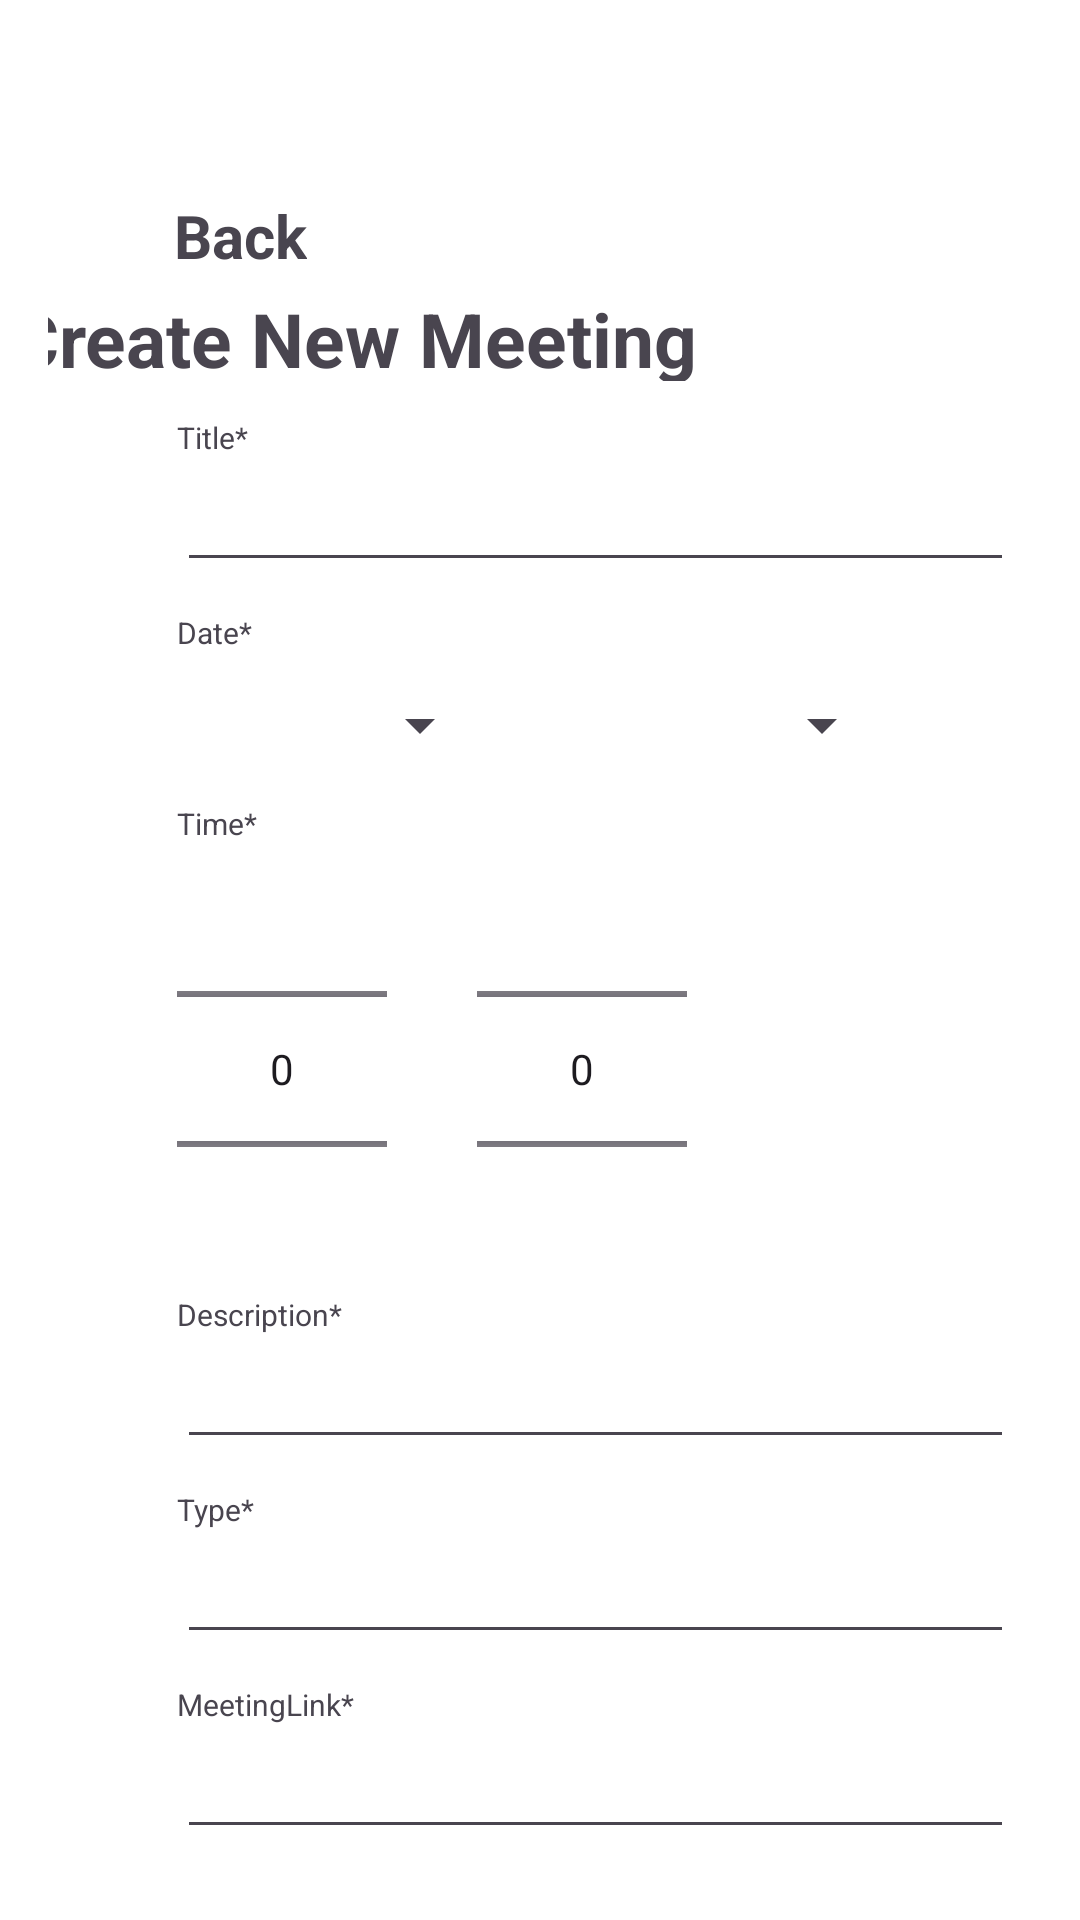

Write the Android layout XML for this screen, with the resource values it uses.
<!-- AndroidManifest.xml: application theme Theme.Neoemployee -->
<!-- res/layout/activity_add_meeting_page.xml -->
<androidx.constraintlayout.widget.ConstraintLayout xmlns:android="http://schemas.android.com/apk/res/android"
    xmlns:app="http://schemas.android.com/apk/res-auto"
    xmlns:tools="http://schemas.android.com/tools"
    android:layout_width="match_parent"
    android:layout_height="match_parent"
    android:background="@color/white"
    android:backgroundTint="#FFFFFF"
    android:padding="16dp">

    
    <TextView
        android:id="@+id/backButton"
        android:layout_width="wrap_content"
        android:layout_height="wrap_content"
        android:layout_marginStart="42dp"
        android:layout_marginTop="49dp"
        android:text="Back"
        android:textSize="20sp"
        android:textStyle="bold"
        app:layout_constraintStart_toStartOf="parent"
        app:layout_constraintTop_toTopOf="parent" />

    <TextView
        android:id="@+id/Title"
        android:layout_width="wrap_content"
        android:layout_height="wrap_content"
        android:layout_marginStart="43dp"
        android:layout_marginTop="123dp"
        android:text="Title*"
        android:textSize="10sp"
        app:layout_constraintStart_toStartOf="parent"
        app:layout_constraintTop_toTopOf="parent" />

    <EditText
        android:id="@+id/meetingTitle"
        android:layout_width="279dp"
        android:layout_height="wrap_content"
        android:layout_marginStart="43dp"
        app:layout_constraintStart_toStartOf="parent"
        app:layout_constraintTop_toBottomOf="@+id/Title" />

    

    <TextView
        android:layout_width="240dp"
        android:layout_height="55dp"
        android:layout_marginStart="43dp"
        android:layout_marginTop="80dp"
        android:layout_marginEnd="101dp"
        android:paddingBottom="24dp"
        android:text="Create New Meeting"
        android:textSize="25sp"
        android:textStyle="bold"
        app:layout_constraintEnd_toEndOf="parent"
        app:layout_constraintHorizontal_bias="1.0"
        app:layout_constraintStart_toStartOf="parent"
        app:layout_constraintTop_toTopOf="parent" />

    
    

    <Spinner
        android:id="@+id/yearSpinner"
        android:layout_width="105dp"
        android:layout_height="32dp"
        android:layout_marginStart="43dp"
        android:layout_marginTop="8dp"
        app:layout_constraintStart_toStartOf="parent"
        app:layout_constraintTop_toBottomOf="@+id/Date" />

    

    <Spinner
        android:id="@+id/monthSpinner"
        android:layout_width="130dp"
        android:layout_height="32dp"
        android:layout_marginStart="4dp"
        android:layout_marginTop="8dp"
        app:layout_constraintStart_toEndOf="@+id/yearSpinner"
        app:layout_constraintTop_toBottomOf="@+id/Date" />

    

    <Spinner
        android:id="@+id/dateSpinner"
        android:layout_width="100dp"
        android:layout_height="32dp"
        android:layout_marginStart="4dp"
        android:layout_marginTop="8dp"
        app:layout_constraintStart_toEndOf="@+id/monthSpinner"
        app:layout_constraintTop_toBottomOf="@+id/Date" />

    

    <NumberPicker
        android:id="@+id/hourPicker"
        android:layout_width="70dp"
        android:layout_height="120dp"
        android:layout_marginStart="43dp"
        android:layout_marginTop="15dp"
        app:layout_constraintStart_toStartOf="parent"
        app:layout_constraintTop_toBottomOf="@+id/textTime" />

    

    <NumberPicker
        android:id="@+id/minutePicker"
        android:layout_width="70dp"
        android:layout_height="120dp"
        android:layout_marginStart="30dp"
        android:layout_marginTop="15dp"
        app:layout_constraintStart_toEndOf="@+id/hourPicker"
        app:layout_constraintTop_toBottomOf="@+id/textTime" />

    

    <Spinner
        android:id="@+id/amPmSpinner"
        android:layout_width="110dp"
        android:layout_height="50dp"
        android:layout_marginStart="30dp"
        android:layout_marginTop="50dp"
        android:backgroundTint="#FFFFFF"
        android:outlineAmbientShadowColor="#FFFFFF"
        android:outlineSpotShadowColor="#FFFFFF"
        app:layout_constraintStart_toEndOf="@+id/minutePicker"
        app:layout_constraintTop_toBottomOf="@+id/textTime" />

    
    <EditText
        android:id="@+id/meetingDescription"
        android:layout_width="279dp"
        android:layout_height="wrap_content"
        android:layout_marginStart="43dp"
        app:layout_constraintStart_toStartOf="parent"
        app:layout_constraintTop_toBottomOf="@+id/Description" />

    

    <EditText
        android:id="@+id/meetingType"
        android:layout_width="279dp"
        android:layout_height="wrap_content"
        android:layout_marginStart="43dp"
        app:layout_constraintStart_toStartOf="parent"
        app:layout_constraintTop_toBottomOf="@+id/Type" />

    

    <EditText
        android:id="@+id/meetingLink"
        android:layout_width="279dp"
        android:layout_height="wrap_content"
        android:layout_marginStart="43dp"
        app:layout_constraintStart_toStartOf="parent"
        app:layout_constraintTop_toBottomOf="@+id/MeetingLink1" />

    

    <Button
        android:id="@+id/saveButton"
        android:layout_width="278dp"
        android:layout_height="53dp"
        android:layout_marginStart="48dp"
        android:layout_marginTop="30dp"
        android:backgroundTint="#0097B2"
        android:text="Save"
        app:layout_constraintStart_toStartOf="parent"
        app:layout_constraintTop_toBottomOf="@+id/meetingLink" />

    <TextView
        android:id="@+id/Date"
        android:layout_width="wrap_content"
        android:layout_height="wrap_content"
        android:layout_marginStart="43dp"
        android:layout_marginTop="10dp"
        android:text="Date*"
        android:textSize="10sp"
        app:layout_constraintStart_toStartOf="parent"
        app:layout_constraintTop_toBottomOf="@+id/meetingTitle" />

    <TextView
        android:id="@+id/textTime"
        android:layout_width="wrap_content"
        android:layout_height="wrap_content"
        android:layout_marginStart="43dp"
        android:layout_marginTop="10dp"
        android:text="Time*"
        android:textSize="10sp"
        app:layout_constraintStart_toStartOf="parent"
        app:layout_constraintTop_toBottomOf="@+id/yearSpinner" />

    <TextView
        android:id="@+id/Description"
        android:layout_width="wrap_content"
        android:layout_height="wrap_content"
        android:layout_marginStart="43dp"
        android:layout_marginTop="15dp"
        android:text="Description*"
        android:textSize="10sp"
        app:layout_constraintStart_toStartOf="parent"
        app:layout_constraintTop_toBottomOf="@+id/hourPicker" />

    <TextView
        android:id="@+id/Type"
        android:layout_width="wrap_content"
        android:layout_height="wrap_content"
        android:layout_marginStart="43dp"
        android:layout_marginTop="10dp"
        android:text="Type*"
        android:textSize="10sp"
        app:layout_constraintStart_toStartOf="parent"
        app:layout_constraintTop_toBottomOf="@+id/meetingDescription" />

    <TextView
        android:id="@+id/MeetingLink1"
        android:layout_width="wrap_content"
        android:layout_height="wrap_content"
        android:layout_marginStart="43dp"
        android:layout_marginTop="10dp"
        android:text="MeetingLink*"
        android:textSize="10sp"
        app:layout_constraintStart_toStartOf="parent"
        app:layout_constraintTop_toBottomOf="@+id/meetingType" />


</androidx.constraintlayout.widget.ConstraintLayout>
<!-- resources referenced by this layout -->
<resources>
  <color name="white">#FFFFFFFF</color>
  <style name="Theme.Neoemployee" parent="Base.Theme.Neoemployee" />
  <style name="Base.Theme.Neoemployee" parent="Theme.Material3.DayNight.NoActionBar">
          
          
      </style>
</resources>
